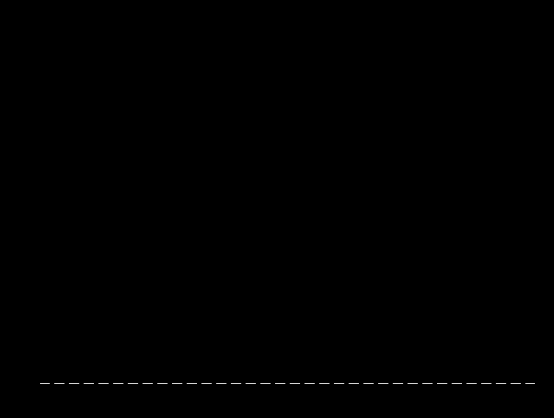

Here is the Python script that generated this plot: (Note: this script raises an exception after producing the figure.)
import numpy as np

import matplotlib.pyplot as plt
import matplotlib.animation as animation
import matplotlib
matplotlib.rcParams['animation.ffmpeg_path'] = r'C:\\Users\\<user>\\AppData\\Local\\Programs\\Python\\Python38\\ffmpeg\\bin\\ffmpeg.exe'


np.random.seed(5)

# # Set up formatting for the movie files
# Writer = animation.writers['ffmpeg']
# writer = Writer(fps=15, metadata=dict(artist='Me'), bitrate=1800)
# writervideo = animation.FFMpegWriter(fps=140)
#
#

class Anim():
    def __init__(self, **kw):
        pass

    def ReLU(self,input):
        return input * (input >= 0)

    def Pre_aniRaceModel(self):
        self.fig, self.ax = plt.subplots(1, 1)#, figsize=(8, 8))
        self.fig.patch.set_facecolor('black')
        self.ax.set_facecolor('black')
        self.ax.axhline(0, color='white', lw=2,ls='--')

    def RaceModel(self):
        self.frame = 0
        self.coherence = 50
        self.drift_gain = 3*10e-5
        self.drift_gain2 = 3*10e-5
        self.start_point = 0
        self.start_point2 = 0
        self.drift_rate = self.ReLU(self.coherence) * self.drift_gain
        self.drift_rate2 = self.ReLU(-self.coherence) * self.drift_gain2
        self.drift_std = 10e-3
        self.Ubound = 1
        self.Lbound = -1
        self.Pointer = []
        self.Pointer2 = []
        self.Time = []
        while True:
            self.Time.append(self.frame)
            if self.frame == 0:
                self.Pointer.append(self.start_point)
                self.Pointer2.append(self.start_point)
            else:
                Step = self.drift_rate + np.random.normal(loc=0, scale=self.drift_std)
                self.Pointer.append(self.ReLU(self.Pointer[-1] + Step))
                Step2 = self.drift_rate2 + np.random.normal(loc=0, scale=self.drift_std)
                self.Pointer2.append(self.ReLU(self.Pointer2[-1] + Step2))

            self.frame += 1
            if (np.abs(self.Pointer[-1]) > 1) or (np.abs(self.Pointer2[-1]) > 1):
                break

    def animateRaceModel(self):
        self.RaceModel()
        self.Pre_aniRaceModel()
        self.aniRaceModel = animation.FuncAnimation(self.fig, self.updateRaceModel, frames=self.frame, repeat=False)
        # plt.show()

    def updateRaceModel(self, i):
        self.ax.clear()
        self.ax.set_xlim([0, 100])
        self.ax.set_ylim([0, 1.15])
        self.ax.axhline(0, color='white', lw=2, ls='--')
        self.ax.axhline(1, color='white', lw=2, ls='-')
        self.ax.plot([0, 0], [-1, 1], color='white', lw=5, ls='-')
        self.ax.set_xticks([])
        self.ax.set_yticks([0,1]);
        self.ax.set_yticklabels(('','Decision Bound'), color='white')
        self.ax.set_xlabel('Time -->', color='white')

        self.ax.plot(self.Time[:i + 1], self.Pointer[:i + 1], color='green', linewidth=3)
        self.ax.scatter(self.Time[i], self.Pointer[i], s=60, c=[[255 / 255, 20 / 255, 147 / 255]])
        self.ax.plot(self.Time[:i + 1], self.Pointer2[:i + 1], color='red', linewidth=3)
        self.ax.scatter(self.Time[i], self.Pointer2[i], s=60, c=[[255 / 255, 20 / 255, 147 / 255]])
        plt.tight_layout()



    def Pre_aniDDM(self):
        self.fig, self.ax = plt.subplots(1, 1)#, figsize=(15, 5))
        self.fig.patch.set_facecolor('black')
        self.ax.set_facecolor('black');
        self.ax.axhline(0, color='white', lw=2, ls='--')

    def DDM(self):
        self.frame=0
        self.coherence = 50
        self.drift_rate = 0.05
        self.start_point = 0
        self.drift_std = 0.08
        self.Ubound = 1
        self.Lbound = -1
        self.Pointer = []
        self.Time = []
        while True:
            self.Time.append(self.frame)
            if self.frame==0:
                self.Pointer.append(self.start_point)
            else:
                Step = (self.coherence/100)*self.drift_rate + np.random.normal(loc=0,scale=self.drift_std)
                self.Pointer.append(self.Pointer[-1] + Step)

            self.frame += 1
            if np.abs(self.Pointer[-1]) > 1:
                break


    def animateDDM(self):
        self.DDM()
        self.Pre_aniDDM()
        self.aniDDM = animation.FuncAnimation(self.fig, self.updateDDM, frames=self.frame, repeat = False)
        # plt.show()

    def updateDDM(self,i):
        self.ax.clear()
        self.ax.set_xlim([0,100])
        self.ax.set_ylim([-1.15,1.15])
        self.ax.axhline(0, color='white', lw=2, ls='--')
        self.ax.axhline(1, color='white', lw=2, ls='-')
        self.ax.axhline(-1, color='white', lw=2, ls='-')
        self.ax.plot([0,0],[-1,1], color='white', lw=5, ls='-')
        self.ax.set_xticks([])
        self.ax.set_yticks([-1,1]);  self.ax.set_yticklabels(('Lower Bound', 'Upper Bound'),color='white')
        self.ax.set_xlabel('Time -->',color='white')

        self.ax.plot(self.Time[:i+1],self.Pointer[:i+1], color='green',linewidth=3)
        self.ax.scatter(self.Time[i],self.Pointer[i],s = 60,c=[[255/255,20/255,147/255]])
        plt.tight_layout()



    def Pre_aniUGM(self):
        self.fig, self.ax = plt.subplots(1, 3, figsize=(15, 5))
        self.fig.patch.set_facecolor('black')
        self.ax[0].set_facecolor('black'); self.ax[1].set_facecolor('black'); self.ax[2].set_facecolor('black')
        self.ax[0].axhline(0, color='white', lw=2,ls='--'); self.ax[2].axhline(0, color='white', lw=2,ls='--')

    def UGM(self):
        self.frame=0
        self.coherence = 30
        self.drift_rate = 0.05
        self.start_point = 0
        self.drift_std = 0.08
        self.Ubound = 1
        self.Lbound = -1
        self.Pointer = []
        self.Time = []
        self.Urgency = []; self.Urgency_slope = 0.02; self.UrgencyPointer = []


        while True:
            self.Time.append(self.frame)
            if self.frame==0:
                self.Pointer.append(self.start_point)
                self.Urgency.append(1 + (np.array(self.Time[self.frame]) *self.Urgency_slope))
                self.UrgencyPointer.append(self.Pointer[-1]*self.Urgency[-1])
            else:
                Step = (self.coherence/100)*self.drift_rate + np.random.normal(loc=0,scale=self.drift_std)
                self.Pointer.append(self.Pointer[-1] + Step)
                self.Urgency.append(1 + (np.array(self.Time[self.frame]) *self.Urgency_slope))
                self.UrgencyPointer.append(self.Pointer[-1]*self.Urgency[-1])
            self.frame += 1


            if np.abs(self.UrgencyPointer[-1]) > 1:
                break

    def animateUGM(self):
        self.UGM()
        self.Pre_aniUGM()
        self.aniUGM = animation.FuncAnimation(self.fig, self.updateUGM, frames=self.frame, repeat = False)
        # plt.show()

    def updateUGM(self,i):
        self.ax[0].clear(); self.ax[1].clear(); self.ax[2].clear()
        self.ax[0].set_xlim([0,100])
        self.ax[0].set_ylim([-1.15,1.15])
        self.ax[0].axhline(0, color='white', lw=2, ls='--')
        self.ax[0].axhline(1, color='white', lw=2, ls='-')
        self.ax[0].axhline(-1, color='white', lw=2, ls='-')
        self.ax[0].plot([0,0],[-1,1], color='white', lw=5, ls='-')
        self.ax[0].set_xticks([])
        self.ax[0].set_yticks([-1,1]);  self.ax[0].set_yticklabels(('Lower Bound', 'Upper Bound'),color='white')
        self.ax[0].set_xlabel('Time -->',color='white')


        self.ax[1].axhline(np.min(self.Urgency), color='white', lw=2, ls='-')
        self.ax[1].axvline(0, color='white', lw=2, ls='-')
        self.ax[1].set_xlim([0, len(self.Urgency)+1])
        self.ax[1].set_ylim([np.min(self.Urgency), np.max(self.Urgency)])
        self.ax[1].set_xlabel('Time -->', color='white')
        self.ax[1].set_ylabel('Urgency', color='white')

        self.ax[2].set_xlim([0,100])
        self.ax[2].set_ylim([-1.15,1.15])
        self.ax[2].axhline(0, color='white', lw=2, ls='--')
        self.ax[2].axhline(1, color='white', lw=2, ls='-')
        self.ax[2].axhline(-1, color='white', lw=2, ls='-')
        self.ax[2].plot([0,0],[-1,1], color='white', lw=5, ls='-')
        self.ax[2].set_xticks([])
        self.ax[2].set_yticks([-1,1]);  self.ax[2].set_yticklabels(('Lower Bound', 'Upper Bound'),color='white')
        self.ax[2].set_xlabel('Time -->',color='white')

        self.ax[0].plot(self.Time[:i+1],self.Pointer[:i+1], color='green',linewidth=3)
        self.ax[0].scatter(self.Time[i],self.Pointer[i],s = 60,c=[[255/255,20/255,147/255]])


        self.ax[1].plot(self.Time[:i+1],self.Urgency[:i+1], color='yellow',linewidth=2)

        self.ax[2].plot(self.Time[:i+1],self.UrgencyPointer[:i+1], color='green',linewidth=3)
        self.ax[2].scatter(self.Time[i],self.UrgencyPointer[i],s = 60,c=[[255/255,20/255,147/255]])
        plt.tight_layout()



    def Pre_aniLCA(self):
        self.fig, self.ax = plt.subplots(1, 1)#, figsize=(8, 8))
        self.fig.patch.set_facecolor('black')
        self.ax.set_facecolor('black')
        self.ax.axhline(0, color='white', lw=2,ls='--')

    def LCA(self):
        self.frame = 0
        self.coherence = 50
        self.drift_gain = 10e-5
        self.drift_gain2 = 5*10e-6
        self.start_point = 0
        self.start_point2 = 0
        self.drift_rate = self.ReLU(self.coherence) * self.drift_gain
        self.drift_rate2 = self.ReLU(-self.coherence) * self.drift_gain2
        self.leak = 0.01
        self.lateral_inhibition = 0.02
        self.drift_std = 10e-2
        self.Ubound = 1
        self.Lbound = -1
        self.Pointer = []
        self.Pointer2 = []
        self.Time = []
        while True:
            self.Time.append(self.frame)
            if self.frame == 0:
                self.Pointer.append(self.start_point)
                self.Pointer2.append(self.start_point2)
            else:
                Step = self.drift_rate + np.random.normal(loc=0, scale=self.drift_std) - (self.leak*self.Pointer[-1]) - (self.lateral_inhibition*self.Pointer2[-1])
                self.Pointer.append(self.ReLU(self.Pointer[-1] + Step))
                Step2 = self.drift_rate2 + np.random.normal(loc=0, scale=self.drift_std) - (self.leak*self.Pointer2[-1]) - (self.lateral_inhibition*self.Pointer[-1])
                self.Pointer2.append(self.ReLU(self.Pointer2[-1] + Step2))

            self.frame += 1
            print(self.Pointer[-1], self.Pointer2[-1])
            if (np.abs(self.Pointer[-1]) > 1) or (np.abs(self.Pointer2[-1]) > 1):
                break


    def animateLCA(self):
        self.LCA()
        self.Pre_aniLCA()
        self.aniLCA = animation.FuncAnimation(self.fig, self.updateLCA, frames=self.frame, repeat=False)
        # plt.show()

    def updateLCA(self, i):
        self.ax.clear()
        self.ax.set_xlim([0, 100])
        self.ax.set_ylim([0, 1.15])
        self.ax.axhline(0, color='white', lw=2, ls='--')
        self.ax.axhline(1, color='white', lw=2, ls='-')
        self.ax.plot([0, 0], [-1, 1], color='white', lw=5, ls='-')
        self.ax.set_xticks([])
        self.ax.set_yticks([0,1]);
        self.ax.set_yticklabels(('','Decision Bound'), color='white')
        self.ax.set_xlabel('Time -->', color='white')

        self.ax.plot(self.Time[:i + 1], self.Pointer[:i + 1], color='green', linewidth=3)
        self.ax.scatter(self.Time[i], self.Pointer[i], s=60, c=[[255 / 255, 20 / 255, 147 / 255]])
        self.ax.plot(self.Time[:i + 1], self.Pointer2[:i + 1], color='red', linewidth=3)
        self.ax.scatter(self.Time[i], self.Pointer2[i], s=60, c=[[255 / 255, 20 / 255, 147 / 255]])
        plt.tight_layout()






# f = r"C:\Users\<user>\Desktop\animation_DDM.mp4"
# writervideo = animation.FFMpegWriter(fps=20)

# # GIF Format
# writervideo = animation.PillowWriter(fps=20)
# f = r"C:\Users\<user>\Desktop\animation_DDM.gif"

A = Anim()
A.animateRaceModel()
f = r"D:\RESEARCH PROJECTS\Decision-Models\scripts\media\animation_Race.mp4"
writervideo = animation.FFMpegWriter(fps=7)
A.aniRaceModel.save(f, writer=writervideo)

A = Anim()
A.animateDDM()
f = r"D:\RESEARCH PROJECTS\Decision-Models\scripts\media\animation_DDM.mp4"
writervideo = animation.FFMpegWriter(fps=7)
A.aniDDM.save(f, writer=writervideo)

A = Anim()
A.animateUGM()
f = r"D:\RESEARCH PROJECTS\Decision-Models\scripts\media\animation_UGM.mp4"
writervideo = animation.FFMpegWriter(fps=7)
A.aniUGM.save(f, writer=writervideo)

A = Anim()
A.animateLCA()
f = r"D:\RESEARCH PROJECTS\Decision-Models\scripts\media\animation_LCA.mp4"
writervideo = animation.FFMpegWriter(fps=7)
A.aniLCA.save(f, writer=writervideo)